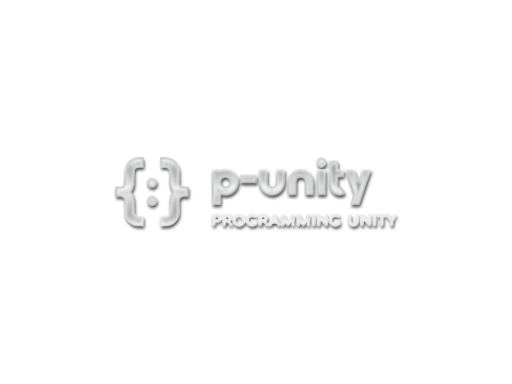
t = 0.00 s
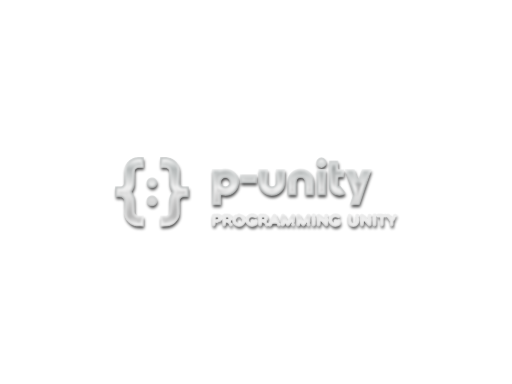
t = 0.63 s
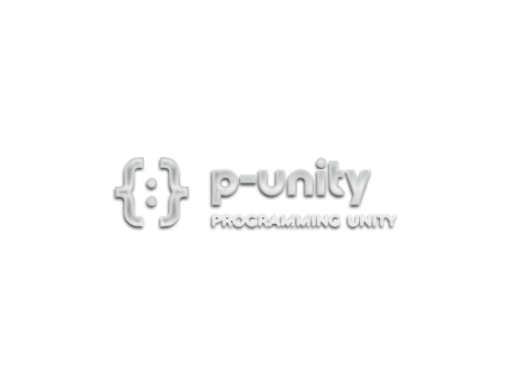
t = 1.88 s
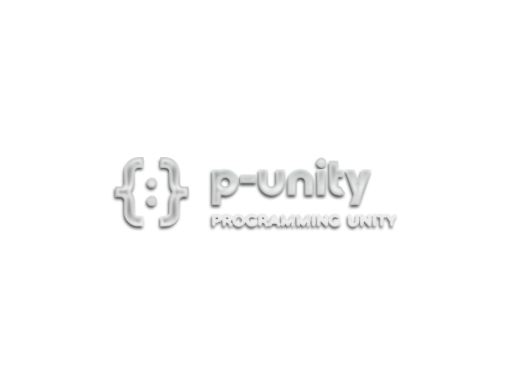
t = 2.50 s
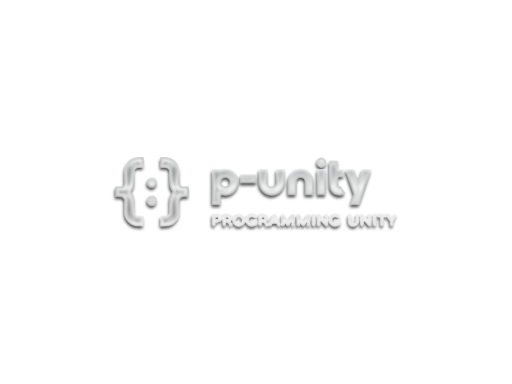
t = 3.13 s
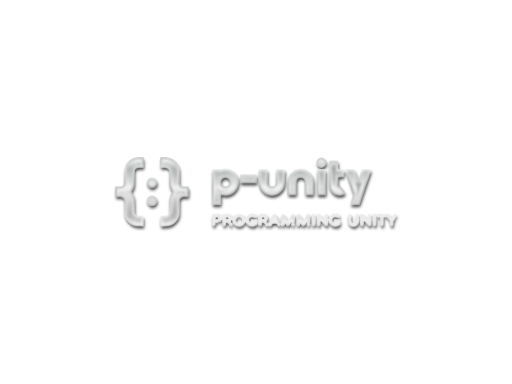
t = 4.38 s

The animated SVG that drew these frames (rendered in a browser with its animation timeline set to each time). Animation: 2 SMIL elements (animate=1,animateTransform=1); one cycle of 5.00 s, repeats indefinitely.

<?xml version="1.0" encoding="utf-8"?>
<svg version="1.1" xmlns:cc="http://creativecommons.org/ns#" xmlns:dc="http://purl.org/dc/elements/1.1/" xmlns:rdf="http://www.w3.org/1999/02/22-rdf-syntax-ns#" xmlns="http://www.w3.org/2000/svg" xmlns:xlink="http://www.w3.org/1999/xlink" x="0px" y="0px" viewBox="0 0 1024 768" xml:space="preserve">
<defs>
    <linearGradient id="gradient1" x1="0%" y1="0%" x2="0" y2="100%">
      <stop offset="0%" stop-color="#ffffff" />
      <stop offset="16%" stop-color="#b4b8b8" />
      <stop offset="43%" stop-color="#f3f3f3" />
      <stop offset="87%" stop-color="#bababa" />
      <stop offset="100%" stop-color="#ffffff" />
    </linearGradient>
	<linearGradient id="gradient2" x1="0%" y1="0%" x2="0%" y2="100%">
      <stop offset="0%" stop-color="#b4b8b8" />
      
      <stop offset="16%" stop-color="#eceded" />
	  <stop offset="43%" stop-color="#b4b8b8" />
      <stop offset="87%" stop-color="#efefef" />
      <stop offset="100%" stop-color="#ededed" />
    </linearGradient>
  <filter id="chrome">

	<!-- inner glow -->
	<feOffset result="inner-glow" in="SourceGraphic" dx="0" dy="20" />
	<feFlood flood-color="#ffffff" result="flood-white" />
	<feComposite operator="out" in="flood-white" in2="SourceAlpha" result="comp" />
	<feOffset result="comp" in="comp" dx="0" dy="4" />
	<feMorphology in="comp" result="comp" operator="dilate" radius="2" />
	<feGaussianBlur in="comp" result="comp" stdDeviation="2" />
	<feComposite operator="in" in="comp" in2="SourceAlpha" result="comp" />
    <feBlend in="SourceGraphic" in2="comp" mode="screen" />
	
	<!-- bevel -->
	<feGaussianBlur stdDeviation="3" in="SourceAlpha" result="bumpMap"/>
	<feMorphology in="bumpMap" result="bumpMap" operator="erode" radius="4" />
	
	<feDiffuseLighting in="bumpMap" 
					  surfaceScale="1"
					  diffuseConstant="4"
					  result="shading">
		<fePointLight id="light" x="0" y="0" z="100">
		<animate attributeName="x" values="0;1024;0" dur="5s" calcMode="spline"
						keySplines=".73 .18 .24 .87;
									.73 .18 .24 .87;" repeatCount="indefinite" />
		</fePointLight>
	  </feDiffuseLighting>
	<feBlend in="flood-white" in2="shading" mode="multiply" result="comp2" />
	<feGaussianBlur in="SourceAlpha" result="blur" stdDeviation="1" />
	<feMorphology in="blur" result="blur" operator="erode" radius="7" />
	<feComposite operator="in" in="comp2" in2="blur" result="comp2" />
	
	<feBlend in="comp2" in2="comp" result="output" mode="screen" />
	<feBlend in="output" in2="SourceGraphic" result="output" mode="multiply" />
	<feGaussianBlur in="output" result="output" stdDeviation="2" />
	<feComposite operator="in" in="output" in2="SourceAlpha" result="output" />
  </filter>
  
<filter id="shadow" x="-50%" y="-50%" width="200%" height="200%">
  <feGaussianBlur in="SourceGraphic" stdDeviation="3" />
</filter>
</defs>
<path d="m326.9 316.12v0.02h-4.99v18.01l5.12 0.02c4.44 0.02 5.17 0.04 5.57 0.13 0.25 0.06 0.7 0.17 1 0.26 0.3 0.1 0.8 0.29 1.13 0.45 0.32 0.15 0.87 0.46 1.22 0.69 0.4 0.27 0.88 0.67 1.32 1.11s0.84 0.92 1.11 1.32c0.23 0.34 0.53 0.87 0.66 1.16 0.14 0.29 0.33 0.74 0.42 1.01s0.22 0.75 0.29 1.07l0.14 0.57 0.04 12.89c0.03 9.09 0.06 13.05 0.11 13.45 0.04 0.31 0.12 0.87 0.17 1.25s0.18 1.09 0.28 1.59 0.31 1.35 0.46 1.88 0.41 1.33 0.57 1.78c0.16 0.44 0.43 1.13 0.6 1.53 0.17 0.39 0.54 1.17 0.83 1.72 0.28 0.55 0.77 1.41 1.08 1.9 0.3 0.49 0.85 1.29 1.22 1.78 0.36 0.49 0.86 1.12 1.11 1.41 0.25 0.28 0.45 0.54 0.45 0.57 0 0.04-0.2 0.3-0.45 0.58-0.25 0.29-0.75 0.92-1.11 1.41-0.37 0.49-0.92 1.29-1.23 1.78s-0.84 1.46-1.19 2.15c-0.35 0.68-0.8 1.68-1.01 2.22-0.21 0.53-0.5 1.33-0.64 1.77-0.14 0.45-0.35 1.21-0.47 1.69-0.12 0.49-0.29 1.29-0.37 1.79-0.09 0.5-0.21 1.29-0.27 1.75l-0.11 0.85-0.03 12.88-0.04 12.89-0.14 0.57c-0.07 0.32-0.2 0.8-0.29 1.07-0.1 0.26-0.28 0.72-0.42 1.01-0.13 0.29-0.43 0.81-0.66 1.16-0.27 0.4-0.67 0.88-1.11 1.32s-0.92 0.84-1.32 1.11c-0.34 0.23-0.87 0.53-1.16 0.66-0.29 0.14-0.75 0.33-1.02 0.42-0.28 0.09-0.76 0.23-1.07 0.3l-0.56 0.13-5.11 0.02-5.12 0.02v18.01h4.96c2.73 0 5.35-0.03 5.83-0.06 0.48-0.04 1.23-0.11 1.66-0.16 0.43-0.06 1.15-0.17 1.59-0.26 0.45-0.08 1.24-0.26 1.76-0.4 0.53-0.13 1.29-0.36 1.71-0.49 0.41-0.14 1.11-0.4 1.55-0.57 0.43-0.18 1.16-0.5 1.61-0.71 0.45-0.22 1.12-0.56 1.48-0.76s0.92-0.54 1.24-0.74c0.33-0.21 0.88-0.57 1.23-0.81 0.34-0.25 0.97-0.73 1.4-1.07 0.43-0.35 1.24-1.08 1.81-1.63 0.56-0.55 1.29-1.31 1.62-1.69 0.32-0.38 0.82-1 1.11-1.38 0.28-0.38 0.68-0.94 0.89-1.25 0.2-0.31 0.54-0.83 0.74-1.16 0.2-0.32 0.6-1.07 0.9-1.65 0.3-0.59 0.69-1.43 0.88-1.88 0.18-0.45 0.47-1.22 0.63-1.72 0.17-0.5 0.41-1.27 0.53-1.72 0.11-0.45 0.26-1.09 0.33-1.42s0.17-0.88 0.23-1.22c0.05-0.34 0.14-0.98 0.2-1.43 0.09-0.71 0.1-2.36 0.14-13.69l0.04-12.89 0.13-0.56c0.07-0.31 0.2-0.79 0.3-1.07 0.09-0.27 0.28-0.73 0.41-1.02 0.14-0.29 0.44-0.82 0.67-1.16 0.26-0.41 0.66-0.88 1.11-1.32 0.44-0.44 0.91-0.84 1.32-1.11 0.34-0.23 0.86-0.53 1.15-0.67 0.29-0.13 0.75-0.32 1.02-0.41s0.75-0.22 1.06-0.29l0.58-0.14 5.11-0.02 5.12-0.02v-18.03l-5.12-0.02-5.11-0.02-0.58-0.14c-0.31-0.07-0.79-0.2-1.06-0.29s-0.75-0.29-1.06-0.44-0.83-0.45-1.16-0.67c-0.35-0.23-0.86-0.66-1.27-1.08-0.45-0.44-0.85-0.92-1.11-1.32-0.23-0.34-0.53-0.86-0.67-1.15-0.13-0.3-0.32-0.76-0.41-1.03-0.1-0.28-0.23-0.76-0.3-1.07l-0.13-0.56-0.04-12.89c-0.03-11.52-0.05-12.97-0.14-13.7-0.06-0.45-0.15-1.09-0.2-1.43-0.06-0.33-0.16-0.88-0.23-1.21-0.07-0.34-0.22-0.97-0.33-1.42-0.12-0.45-0.34-1.17-0.48-1.6s-0.4-1.13-0.57-1.56c-0.18-0.43-0.49-1.15-0.71-1.6-0.21-0.46-0.54-1.09-0.72-1.41s-0.51-0.88-0.74-1.24c-0.22-0.37-0.64-0.99-0.92-1.39-0.29-0.4-0.78-1.04-1.1-1.43-0.32-0.4-1.02-1.16-1.55-1.71s-1.28-1.26-1.66-1.59c-0.38-0.32-1.01-0.84-1.41-1.14s-1.05-0.75-1.44-1.01c-0.4-0.26-1.05-0.66-1.47-0.9-0.41-0.23-1.17-0.63-1.69-0.87-0.51-0.25-1.37-0.63-1.9-0.83-0.54-0.21-1.35-0.49-1.82-0.63-0.46-0.14-1.12-0.33-1.47-0.41-0.34-0.09-0.99-0.23-1.44-0.31-0.44-0.09-1.16-0.2-1.59-0.26-0.43-0.05-1.16-0.12-1.63-0.16-0.46-0.03-3.08-0.06-5.83-0.06zm-41.02 0.01l-5.14 0.02c-2.83 0.01-5.27 0.02-5.43 0.03-0.15 0.01-0.6 0.05-1 0.09-0.39 0.03-1.07 0.12-1.5 0.19-0.43 0.06-1.06 0.17-1.41 0.24-0.34 0.08-0.99 0.23-1.44 0.34-0.44 0.12-1.16 0.34-1.59 0.48s-1.13 0.4-1.57 0.58c-0.43 0.17-1.15 0.49-1.6 0.7-0.45 0.22-1.09 0.54-1.41 0.72s-0.88 0.51-1.24 0.74c-0.36 0.22-0.98 0.64-1.38 0.93-0.4 0.28-1.05 0.77-1.44 1.09s-1.16 1.02-1.7 1.55c-0.55 0.54-1.27 1.28-1.59 1.66-0.33 0.38-0.83 1-1.11 1.38-0.29 0.38-0.69 0.95-0.91 1.27-0.21 0.32-0.59 0.91-0.83 1.31s-0.67 1.21-0.95 1.8c-0.29 0.58-0.66 1.41-0.83 1.84-0.18 0.43-0.43 1.14-0.58 1.57-0.14 0.43-0.37 1.2-0.5 1.72-0.14 0.51-0.31 1.3-0.4 1.75-0.09 0.44-0.2 1.19-0.25 1.66-0.06 0.46-0.12 0.92-0.14 1.03-0.02 0.1-0.06 6.01-0.08 13.13l-0.04 12.95-0.14 0.57c-0.07 0.32-0.21 0.8-0.3 1.07s-0.27 0.72-0.41 1.01c-0.13 0.3-0.43 0.82-0.66 1.16-0.27 0.4-0.67 0.88-1.11 1.32s-0.92 0.84-1.32 1.11c-0.35 0.23-0.87 0.53-1.16 0.66-0.29 0.14-0.75 0.33-1.03 0.42-0.27 0.09-0.75 0.23-1.06 0.3l-0.56 0.13-5.12 0.02-5.11 0.02v18.01l5.11 0.02c4.45 0.02 5.18 0.04 5.58 0.13 0.25 0.05 0.7 0.17 1 0.26 0.29 0.09 0.8 0.29 1.13 0.44 0.32 0.16 0.87 0.47 1.22 0.7 0.4 0.27 0.88 0.66 1.32 1.11 0.44 0.44 0.84 0.91 1.11 1.32 0.23 0.34 0.53 0.87 0.66 1.16 0.14 0.29 0.32 0.74 0.41 1.01s0.23 0.75 0.3 1.07l0.14 0.57 0.04 12.95c0.02 7.12 0.06 13.03 0.08 13.13 0.02 0.11 0.08 0.57 0.14 1.04 0.05 0.46 0.17 1.21 0.25 1.65 0.09 0.45 0.26 1.24 0.4 1.75 0.13 0.52 0.36 1.29 0.5 1.72 0.15 0.43 0.4 1.14 0.58 1.57 0.17 0.43 0.54 1.26 0.83 1.84 0.28 0.59 0.71 1.4 0.95 1.8s0.62 0.99 0.83 1.31c0.22 0.32 0.62 0.89 0.91 1.27 0.28 0.38 0.78 1 1.11 1.38 0.32 0.38 1.04 1.12 1.59 1.66 0.54 0.53 1.31 1.23 1.7 1.55s1.04 0.81 1.44 1.1c0.4 0.28 1.02 0.7 1.38 0.92 0.36 0.23 0.95 0.58 1.32 0.78 0.36 0.2 0.99 0.52 1.4 0.71 0.42 0.2 1.1 0.5 1.53 0.67 0.44 0.18 1.14 0.44 1.57 0.58s1.15 0.36 1.59 0.47c0.45 0.12 1.09 0.27 1.42 0.34s0.88 0.17 1.22 0.22c0.34 0.06 0.97 0.15 1.4 0.2 0.64 0.09 1.74 0.11 6.33 0.13l5.55 0.03v-18.02l-5.11-0.02-5.11-0.02-0.58-0.14c-0.32-0.07-0.79-0.21-1.06-0.3s-0.73-0.27-1.02-0.41c-0.29-0.13-0.81-0.43-1.16-0.66-0.4-0.27-0.87-0.67-1.32-1.11-0.44-0.44-0.84-0.92-1.1-1.32-0.23-0.35-0.53-0.87-0.67-1.16s-0.32-0.75-0.42-1.03c-0.09-0.27-0.22-0.75-0.29-1.06l-0.13-0.56-0.04-12.89c-0.03-9.08-0.07-13.05-0.12-13.45-0.03-0.31-0.11-0.87-0.16-1.25-0.06-0.38-0.19-1.09-0.29-1.59s-0.3-1.35-0.46-1.88c-0.15-0.53-0.4-1.33-0.57-1.78-0.16-0.44-0.43-1.13-0.6-1.53-0.17-0.39-0.54-1.17-0.82-1.72-0.29-0.55-0.77-1.41-1.08-1.9s-0.86-1.29-1.23-1.78c-0.36-0.49-0.86-1.12-1.11-1.4-0.24-0.3-0.44-0.55-0.44-0.59s0.2-0.3 0.44-0.58c0.25-0.28 0.75-0.91 1.11-1.4 0.37-0.49 0.92-1.29 1.23-1.79 0.31-0.49 0.79-1.34 1.07-1.89 0.29-0.55 0.66-1.34 0.84-1.75 0.17-0.41 0.44-1.09 0.59-1.51 0.16-0.42 0.41-1.21 0.56-1.75 0.16-0.54 0.37-1.4 0.47-1.9s0.23-1.22 0.28-1.6c0.06-0.38 0.13-0.94 0.17-1.25 0.05-0.4 0.09-4.37 0.11-13.45l0.04-12.88 0.14-0.56c0.07-0.31 0.2-0.79 0.29-1.07 0.1-0.27 0.28-0.74 0.42-1.03s0.43-0.81 0.66-1.16c0.27-0.4 0.67-0.87 1.11-1.32 0.45-0.44 0.92-0.84 1.32-1.1 0.35-0.23 0.87-0.53 1.16-0.67 0.29-0.13 0.75-0.32 1.02-0.41 0.26-0.09 0.74-0.22 1.06-0.3l0.57-0.13 5.12-0.02 5.11-0.03v-18.01zm356.91 0.56a8.5677 8.5677 0 0 0 -8.57 8.57 8.5677 8.5677 0 0 0 8.57 8.56 8.5677 8.5677 0 0 0 8.57 -8.56 8.5677 8.5677 0 0 0 -8.57 -8.57zm16.87 6.28v17.39 12.48 18.26c0 10.38 8.44 18.82 18.82 18.82 3.91 0 7.67-1.19 10.85-3.45l-8.8-12.45c-0.42 0.29-1.11 0.64-2.05 0.64-1.96 0-3.56-1.59-3.56-3.56v-18.26h11.29v-12.48h-11.29v-17.39h-15.26zm-208.88 15.96c-3.63 0-7.09 0.77-10.22 2.14v-1.09h-15.25v68.59h15.25v-20.85c3.13 1.38 6.59 2.15 10.22 2.15 14.04 0 25.47-11.43 25.47-25.47 0-14.05-11.43-25.47-25.47-25.47zm150.57 0c-13.75 0-24.95 11.19-24.95 24.95v24.9h15.26v-24.9c0-5.35 4.35-9.7 9.69-9.7 5.35 0 9.7 4.35 9.7 9.7v24.9h15.26v-24.9c0-13.76-11.2-24.95-24.96-24.95zm-82.66 1.03v24.9c0 13.76 11.19 24.95 24.95 24.95s24.95-11.19 24.95-24.95v-24.9h-15.25v24.9c0 5.35-4.35 9.7-9.7 9.7s-9.7-4.35-9.7-9.7v-24.9h-15.25zm173.17 0l16.64 48.8-6.75 19.79h15.95l6.75-19.79 16.64-48.8h-15.95l-8.67 25.41-8.66-25.41h-15.95zm-56.7 0.09v48.8h15.25v-48.8h-15.25zm-153.61 10.41v14.72h30.58v-14.72h-30.58zm-30.77 3.72c5.63 0 10.21 4.58 10.21 10.22 0 5.63-4.58 10.21-10.21 10.21-5.64 0-10.22-4.58-10.22-10.21 0-5.64 4.58-10.22 10.22-10.22zm-146.67 2.52c-0.52-0.01-1.14 0.01-1.38 0.04s-0.71 0.13-1.04 0.21-0.81 0.24-1.08 0.34c-0.26 0.11-0.64 0.28-0.84 0.38s-0.63 0.36-0.95 0.57c-0.36 0.24-0.86 0.67-1.28 1.09-0.45 0.44-0.84 0.91-1.11 1.32-0.23 0.34-0.53 0.87-0.67 1.16-0.14 0.3-0.34 0.79-0.44 1.11-0.1 0.31-0.23 0.81-0.29 1.12-0.08 0.39-0.11 0.85-0.11 1.64s0.03 1.25 0.11 1.64c0.06 0.3 0.19 0.81 0.29 1.12s0.3 0.81 0.44 1.11c0.14 0.29 0.44 0.82 0.67 1.16 0.26 0.4 0.66 0.88 1.11 1.32 0.44 0.44 0.91 0.84 1.32 1.11 0.34 0.23 0.86 0.53 1.15 0.66 0.29 0.14 0.75 0.32 1.02 0.41 0.27 0.1 0.76 0.23 1.09 0.3 0.49 0.11 0.83 0.13 1.74 0.14 0.83 0 1.27-0.03 1.68-0.11 0.3-0.06 0.78-0.18 1.06-0.27s0.77-0.28 1.1-0.44c0.32-0.15 0.87-0.46 1.22-0.69 0.41-0.27 0.87-0.66 1.32-1.11 0.44-0.44 0.84-0.92 1.11-1.32 0.23-0.34 0.53-0.87 0.66-1.16 0.14-0.29 0.32-0.74 0.41-1.01s0.23-0.77 0.3-1.1c0.11-0.5 0.14-0.81 0.14-1.76s-0.03-1.27-0.14-1.76c-0.07-0.34-0.21-0.83-0.3-1.1s-0.27-0.73-0.41-1.02c-0.13-0.29-0.43-0.81-0.66-1.15-0.27-0.4-0.67-0.89-1.11-1.32-0.45-0.46-0.91-0.84-1.32-1.11-0.35-0.23-0.9-0.55-1.22-0.7-0.33-0.15-0.82-0.34-1.09-0.43-0.28-0.09-0.75-0.2-1.04-0.26s-0.94-0.12-1.46-0.13zm0 36.03c-0.52-0.01-1.14 0.01-1.38 0.04s-0.71 0.13-1.04 0.21-0.81 0.24-1.08 0.34c-0.26 0.11-0.64 0.28-0.84 0.38s-0.63 0.36-0.95 0.57c-0.36 0.24-0.86 0.67-1.28 1.09-0.45 0.44-0.84 0.91-1.11 1.32-0.23 0.34-0.53 0.87-0.67 1.16s-0.34 0.79-0.44 1.11c-0.1 0.31-0.23 0.81-0.29 1.11-0.08 0.4-0.11 0.86-0.11 1.65s0.03 1.24 0.11 1.64c0.06 0.3 0.19 0.81 0.29 1.12s0.3 0.81 0.44 1.11c0.14 0.29 0.44 0.81 0.67 1.16 0.26 0.4 0.66 0.88 1.11 1.32 0.44 0.44 0.91 0.84 1.32 1.11 0.34 0.23 0.86 0.53 1.15 0.66 0.29 0.14 0.75 0.32 1.02 0.41s0.76 0.23 1.09 0.3c0.49 0.11 0.83 0.13 1.74 0.14 0.83 0 1.27-0.03 1.68-0.11 0.3-0.06 0.78-0.18 1.06-0.27s0.77-0.29 1.1-0.44c0.32-0.15 0.87-0.46 1.22-0.69 0.41-0.27 0.87-0.66 1.32-1.11 0.44-0.44 0.84-0.92 1.11-1.32 0.23-0.35 0.53-0.87 0.66-1.16 0.14-0.29 0.32-0.74 0.41-1.01s0.23-0.77 0.3-1.1c0.11-0.5 0.14-0.81 0.14-1.76s-0.03-1.27-0.14-1.76c-0.07-0.34-0.21-0.83-0.3-1.1s-0.27-0.73-0.41-1.02c-0.13-0.29-0.43-0.81-0.66-1.15-0.27-0.4-0.67-0.89-1.11-1.32-0.45-0.46-0.91-0.84-1.32-1.11-0.35-0.23-0.9-0.55-1.22-0.7-0.33-0.15-0.82-0.34-1.09-0.43-0.28-0.09-0.75-0.21-1.04-0.26-0.29-0.06-0.94-0.12-1.46-0.13zm173.81 35.6c-1.15 0-2.11 0.96-2.11 2.14 0 1.15 0.96 2.11 2.11 2.11 1.18 0 2.14-0.96 2.14-2.11 0-1.18-0.96-2.14-2.14-2.14zm26.12 0c-6.49 0-11.77 5.25-11.77 11.78 0 6.49 5.28 11.77 11.77 11.77 2.79 0 5.99-0.99 8.1-2.5 0.42-0.28 0.74-0.57 0.93-0.96 0.22-0.48 0.22-0.92 0.22-1.5v-5.02c0-1.16-0.92-2.11-2.11-2.11-1.18 0-2.11 0.95-2.11 2.11v4.41c-1.41 0.8-3.36 1.31-5.03 1.31-4.16 0-7.51-3.35-7.51-7.51s3.35-7.53 7.51-7.53c2.02 0 3.59 0.68 4.93 1.35 1.03 0.54 2.31 0.67 2.95-0.22 0.67-0.96 0.6-2.25-0.29-2.98-2.43-1.99-5.44-2.4-7.59-2.4zm123.32 0c-1.15 0-2.11 0.96-2.11 2.11 0 1.19 0.96 2.14 2.11 2.14 1.19 0 2.15-0.95 2.15-2.14 0-1.15-0.96-2.11-2.15-2.11zm43.12 0c-6.49 0-11.77 5.25-11.77 11.78 0 6.49 5.28 11.77 11.77 11.77 2.79 0 5.99-0.99 8.1-2.5 0.41-0.28 0.74-0.57 0.93-0.96 0.22-0.48 0.22-0.92 0.22-1.5v-5.02c0-1.16-0.93-2.11-2.11-2.11s-2.11 0.95-2.11 2.11v4.41c-1.41 0.8-3.36 1.31-5.03 1.31-4.16 0-7.52-3.35-7.52-7.51s3.36-7.53 7.52-7.53c2.02 0 3.59 0.68 4.93 1.35 1.02 0.54 2.31 0.67 2.95-0.22 0.67-0.96 0.6-2.25-0.29-2.98-2.44-1.99-5.44-2.4-7.59-2.4zm78.63 0c-1.15 0-2.11 0.96-2.11 2.11 0 1.19 0.96 2.14 2.11 2.14 1.19 0 2.15-0.95 2.15-2.14 0-1.15-0.96-2.11-2.15-2.11zm-111.73 0.57c-0.35 0-0.69 0.09-0.99 0.26-1.02 0.54-1.12 1.5-1.12 2.3v17.73c0 1.16 0.96 2.11 2.11 2.11 1.19 0 2.15-0.95 2.15-2.11v-12.67l11.1 13.6c0.35 0.42 0.61 0.7 1.09 0.96 0.9 0.45 1.7 0.16 2.21-0.22 0.64-0.55 0.8-1.19 0.8-1.92v-11.59c0-1.15-0.96-2.11-2.15-2.11-1.15 0-2.11 0.96-2.11 2.14v6.34l-11.23-13.79c-0.62-0.72-1.27-1.02-1.86-1.03zm86.5 0c-0.35 0-0.69 0.09-0.99 0.26-1.02 0.54-1.12 1.5-1.12 2.3v17.73c0 1.16 0.96 2.11 2.11 2.11 1.19 0 2.15-0.95 2.15-2.11v-12.67l11.1 13.6c0.35 0.42 0.61 0.7 1.09 0.96 0.9 0.45 1.7 0.16 2.21-0.22 0.64-0.55 0.8-1.19 0.8-1.92v-11.59c0-1.15-0.96-2.11-2.15-2.11-1.15 0-2.11 0.96-2.11 2.14v6.34l-11.23-13.79c-0.62-0.72-1.27-1.02-1.86-1.03zm-296.46 0c-1.15 0-2.11 0.96-2.11 2.12v18.17c0 1.16 0.96 2.11 2.11 2.11 1.18 0 2.14-0.95 2.14-2.11v-16.03h5.96c2.56 0 2.75 2.63 2.75 3.46 0 0.67-0.26 1.4-0.64 2.04-0.61 1-0.32 2.31 0.7 2.92 0.99 0.64 2.3 0.32 2.91-0.68 0.8-1.31 1.25-2.84 1.25-4.28 0-3.71-2.17-7.72-6.97-7.72h-8.1zm21.03 0c-1.15 0-2.12 0.96-2.12 2.12v18.17c0 1.16 0.97 2.11 2.12 2.11 1.18 0 2.14-0.95 2.14-2.11v-5.76h4.64l0.96 1.54c0.61 0.99 1.92 1.28 2.91 0.64 1.95-1.25 0.39-3.3 0.39-3.3 2.2-1.25 3.39-3.52 3.39-6.27 0-4.35-2.98-7.14-7.55-7.14h-6.88zm71.93 0c-1.15 0-2.11 0.96-2.11 2.12v18.17c0 1.16 0.96 2.11 2.11 2.11 1.19 0 2.15-0.95 2.15-2.11v-5.76h4.64l0.96 1.54c0.61 0.99 1.92 1.28 2.91 0.64 1.95-1.25 0.38-3.3 0.38-3.3 2.21-1.25 3.4-3.52 3.4-6.27 0-4.35-2.98-7.14-7.56-7.14h-6.88zm28.49 0c-0.84 0-1.57 0.49-1.92 1.22l-8.64 18.14c-0.48 1.06-0.04 2.34 1.02 2.85 1.06 0.48 2.3 0.03 2.82-1.02l2.01-4.22h10.75c0.74 0 1.38-0.39 1.76-0.97 0.74-1.08 0.16-2.01-0.19-2.75l-5.69-12.03c-0.36-0.73-1.12-1.22-1.92-1.22zm103.75 0c-1.19 0-2.15 0.93-2.15 2.12 0 1.18 0.96 2.11 2.15 2.11 1.15 0 2.11-0.93 2.11-2.11 0-1.19-0.96-2.12-2.11-2.12zm46.63 0c-1.15 0-2.11 0.96-2.11 2.12v10.85c0 5.98 3.94 10.01 9.76 10.01 6.72 0 9.76-5.18 9.76-10.01v-4.49c0-1.15-0.96-2.11-2.11-2.11-1.19 0-2.15 0.96-2.15 2.11v4.49c0 2.78-1.44 5.75-5.5 5.75-4.99 0-5.5-3.99-5.5-5.75v-10.85c0-1.16-0.96-2.12-2.15-2.12zm15.3 0c-1.19 0-2.15 0.96-2.15 2.12 0 1.18 0.96 2.14 2.15 2.14 1.15 0 2.11-0.96 2.11-2.14 0-1.16-0.96-2.12-2.11-2.12zm24.57 0c-1.19 0-2.15 0.93-2.15 2.12 0 1.18 0.96 2.11 2.15 2.11 1.15 0 2.11-0.93 2.11-2.11 0-1.19-0.96-2.12-2.11-2.12zm17.77 0c-1.15 0-2.11 0.96-2.11 2.12 0 1.18 0.96 2.14 2.11 2.14h4.64v16.03c0 1.16 0.93 2.11 2.12 2.11 1.18 0 2.11-0.95 2.11-2.11v-18.17c0-1.16-0.83-2.12-2.11-2.12h-6.76zm13.51 0c-1.19 0-2.15 0.96-2.15 2.12 0 1.18 0.96 2.14 2.15 2.14 1.15 0 2.11-0.96 2.11-2.14 0-1.16-0.96-2.12-2.11-2.12zm19.65 0c-1.19 0-2.11 0.96-2.11 2.12 0 1.18 0.92 2.14 2.11 2.14 1.18 0 2.11-0.96 2.11-2.14 0-1.16-0.93-2.12-2.11-2.12zm-13.56 0.01c-0.4-0.02-0.82 0.09-1.19 0.31-1 0.64-1.28 1.96-0.68 2.95l6.53 10.24-0.03 6.78c0 1.16 0.96 2.11 2.14 2.11 1.16 0 2.12-0.95 2.12-2.11v-6.85l3.04-4.76c0.64-1 0.35-2.31-0.64-2.95-0.99-0.61-2.31-0.32-2.95 0.67l-1.6 2.53-5.02-7.93c-0.38-0.62-1.04-0.97-1.72-0.99zm-210.79 0c-0.12 0.01-0.23 0.03-0.35 0.06-0.96 0.25-1.6 1.09-1.6 2.05v18.17c0 1.16 0.96 2.11 2.11 2.11 1.19 0 2.15-0.95 2.15-2.11v-10.85l5.95 11.85c0.38 0.7 1.09 1.11 1.86 1.11 0.76 0 1.47-0.41 1.85-1.08l6.24-12.07v4.67c0 1.16 0.96 2.12 2.11 2.12 1.19 0 2.15-0.96 2.15-2.12v-11.8c0-0.96-0.67-1.8-1.6-2.05-0.93-0.23-1.92 0.19-2.37 1.02l-8.35 15.46-8.13-15.42c-0.39-0.76-1.2-1.17-2.02-1.12zm30.81 0c-0.11 0.01-0.23 0.03-0.35 0.06-0.96 0.25-1.6 1.09-1.6 2.05v18.17c0 1.16 0.96 2.11 2.12 2.11 1.18 0 2.14-0.95 2.14-2.11v-10.85l5.95 11.85c0.39 0.7 1.09 1.11 1.86 1.11s1.47-0.41 1.85-1.08l6.24-12.07v4.67c0 1.16 0.96 2.12 2.12 2.12 1.18 0 2.14-0.96 2.14-2.12v-11.8c0-0.96-0.67-1.8-1.6-2.05-0.93-0.23-1.92 0.19-2.37 1.02l-8.35 15.46-8.13-15.42c-0.39-0.76-1.2-1.17-2.02-1.12zm-124.68 1.48c-0.41 0.03-0.8 0.17-1.14 0.43-2.88 2.28-4.55 5.6-4.55 9.25 0 6.53 5.28 11.81 11.78 11.81s11.81-5.28 11.81-11.81c0-3.65-1.67-6.97-4.55-9.25-0.92-0.7-2.27-0.54-2.97 0.39-0.74 0.89-0.58 2.24 0.35 2.98 1.86 1.44 2.91 3.55 2.91 5.88 0 4.16-3.39 7.55-7.55 7.55s-7.52-3.39-7.52-7.55c0-2.33 1.06-4.44 2.88-5.88 0.93-0.74 1.09-2.09 0.38-2.98-0.46-0.58-1.15-0.86-1.83-0.82zm-21.24 2.64h4.74c2.2 0 3.29 1.31 3.29 3.27 0 1.79-0.86 3.45-3.39 3.45h-4.64v-6.72zm71.94 0h4.73c2.21 0 3.3 1.31 3.3 3.27 0 1.79-0.86 3.45-3.39 3.45h-4.64v-6.72zm104.83 1.67c-1.15 0-2.11 0.96-2.11 2.11v12.38c0 1.16 0.96 2.11 2.11 2.11 1.19 0 2.15-0.95 2.15-2.11v-12.38c0-1.15-0.96-2.11-2.15-2.11zm121.75 0c-1.15 0-2.11 0.96-2.11 2.11v12.38c0 1.16 0.96 2.11 2.11 2.11 1.19 0 2.15-0.95 2.15-2.11v-12.38c0-1.15-0.96-2.11-2.15-2.11zm-200.24 1.25l3 6.27h-5.98l2.98-6.27zm-44.02 3.84c-1.19 0-2.15 0.95-2.15 2.11 0 1.18 0.96 2.14 2.15 2.14 1.15 0 2.11-0.96 2.11-2.14 0-1.16-0.96-2.11-2.11-2.11zm166.43 0c-1.18 0-2.14 0.95-2.14 2.11 0 1.18 0.96 2.14 2.14 2.14 1.16 0 2.11-0.96 2.11-2.14 0-1.16-0.95-2.11-2.11-2.11zm-237.49 0.22c-1.15 0-2.11 0.96-2.11 2.11 0 1.19 0.96 2.14 2.11 2.14 1.18 0 2.11-0.95 2.11-2.14 0-1.15-0.93-2.11-2.11-2.11zm27.65 7.01c-1.15 0-2.11 0.96-2.11 2.14 0 1.15 0.96 2.11 2.11 2.11 1.18 0 2.11-0.96 2.11-2.11 0-1.18-0.93-2.14-2.11-2.14zm71.94 0c-1.16 0-2.12 0.96-2.12 2.14 0 1.15 0.96 2.11 2.12 2.11 1.18 0 2.11-0.96 2.11-2.11 0-1.18-0.93-2.14-2.11-2.14zm24.09 0.03c-1.15 0-2.11 0.96-2.11 2.14 0 1.16 0.96 2.11 2.11 2.11 1.19 0 2.15-0.95 2.15-2.11 0-1.18-0.96-2.14-2.15-2.14zm28.55 0c-1.15 0-2.11 0.96-2.11 2.14 0 1.16 0.96 2.11 2.11 2.11 1.19 0 2.15-0.95 2.15-2.11 0-1.18-0.96-2.14-2.15-2.14zm30.82 0c-1.16 0-2.12 0.96-2.12 2.14 0 1.16 0.96 2.11 2.12 2.11 1.18 0 2.14-0.95 2.14-2.11 0-1.18-0.96-2.14-2.14-2.14z" transform="translate(2 5)" fill="#000000" stroke="#000000" stroke-width="2" filter="url(#shadow)" opacity="0.7">
<animateTransform attributeName="transform"
                          attributeType="XML"
                          type="translate"
                          from="2 5"
                          to="2 5"
						  values="2 5; -2 5; 2 5" dur="5s" calcMode="spline"	keySplines=".73 .18 .24 .87; .73 .18 .24 .87;" repeatCount="indefinite" />
</path>
<path d="m326.9 316.12v0.02h-4.99v18.01l5.12 0.02c4.44 0.02 5.17 0.04 5.57 0.13 0.25 0.06 0.7 0.17 1 0.26 0.3 0.1 0.8 0.29 1.13 0.45 0.32 0.15 0.87 0.46 1.22 0.69 0.4 0.27 0.88 0.67 1.32 1.11s0.84 0.92 1.11 1.32c0.23 0.34 0.53 0.87 0.66 1.16 0.14 0.29 0.33 0.74 0.42 1.01s0.22 0.75 0.29 1.07l0.14 0.57 0.04 12.89c0.03 9.09 0.06 13.05 0.11 13.45 0.04 0.31 0.12 0.87 0.17 1.25s0.18 1.09 0.28 1.59 0.31 1.35 0.46 1.88 0.41 1.33 0.57 1.78c0.16 0.44 0.43 1.13 0.6 1.53 0.17 0.39 0.54 1.17 0.83 1.72 0.28 0.55 0.77 1.41 1.08 1.9 0.3 0.49 0.85 1.29 1.22 1.78 0.36 0.49 0.86 1.12 1.11 1.41 0.25 0.28 0.45 0.54 0.45 0.57 0 0.04-0.2 0.3-0.45 0.58-0.25 0.29-0.75 0.92-1.11 1.41-0.37 0.49-0.92 1.29-1.23 1.78s-0.84 1.46-1.19 2.15c-0.35 0.68-0.8 1.68-1.01 2.22-0.21 0.53-0.5 1.33-0.64 1.77-0.14 0.45-0.35 1.21-0.47 1.69-0.12 0.49-0.29 1.29-0.37 1.79-0.09 0.5-0.21 1.29-0.27 1.75l-0.11 0.85-0.03 12.88-0.04 12.89-0.14 0.57c-0.07 0.32-0.2 0.8-0.29 1.07-0.1 0.26-0.28 0.72-0.42 1.01-0.13 0.29-0.43 0.81-0.66 1.16-0.27 0.4-0.67 0.88-1.11 1.32s-0.92 0.84-1.32 1.11c-0.34 0.23-0.87 0.53-1.16 0.66-0.29 0.14-0.75 0.33-1.02 0.42-0.28 0.09-0.76 0.23-1.07 0.3l-0.56 0.13-5.11 0.02-5.12 0.02v18.01h4.96c2.73 0 5.35-0.03 5.83-0.06 0.48-0.04 1.23-0.11 1.66-0.16 0.43-0.06 1.15-0.17 1.59-0.26 0.45-0.08 1.24-0.26 1.76-0.4 0.53-0.13 1.29-0.36 1.71-0.49 0.41-0.14 1.11-0.4 1.55-0.57 0.43-0.18 1.16-0.5 1.61-0.71 0.45-0.22 1.12-0.56 1.48-0.76s0.92-0.54 1.24-0.74c0.33-0.21 0.88-0.57 1.23-0.81 0.34-0.25 0.97-0.73 1.4-1.07 0.43-0.35 1.24-1.08 1.81-1.63 0.56-0.55 1.29-1.31 1.62-1.69 0.32-0.38 0.82-1 1.11-1.38 0.28-0.38 0.68-0.94 0.89-1.25 0.2-0.31 0.54-0.83 0.74-1.16 0.2-0.32 0.6-1.07 0.9-1.65 0.3-0.59 0.69-1.43 0.88-1.88 0.18-0.45 0.47-1.22 0.63-1.72 0.17-0.5 0.41-1.27 0.53-1.72 0.11-0.45 0.26-1.09 0.33-1.42s0.17-0.88 0.23-1.22c0.05-0.34 0.14-0.98 0.2-1.43 0.09-0.71 0.1-2.36 0.14-13.69l0.04-12.89 0.13-0.56c0.07-0.31 0.2-0.79 0.3-1.07 0.09-0.27 0.28-0.73 0.41-1.02 0.14-0.29 0.44-0.82 0.67-1.16 0.26-0.41 0.66-0.88 1.11-1.32 0.44-0.44 0.91-0.84 1.32-1.11 0.34-0.23 0.86-0.53 1.15-0.67 0.29-0.13 0.75-0.32 1.02-0.41s0.75-0.22 1.06-0.29l0.58-0.14 5.11-0.02 5.12-0.02v-18.03l-5.12-0.02-5.11-0.02-0.58-0.14c-0.31-0.07-0.79-0.2-1.06-0.29s-0.75-0.29-1.06-0.44-0.83-0.45-1.16-0.67c-0.35-0.23-0.86-0.66-1.27-1.08-0.45-0.44-0.85-0.92-1.11-1.32-0.23-0.34-0.53-0.86-0.67-1.15-0.13-0.3-0.32-0.76-0.41-1.03-0.1-0.28-0.23-0.76-0.3-1.07l-0.13-0.56-0.04-12.89c-0.03-11.52-0.05-12.97-0.14-13.7-0.06-0.45-0.15-1.09-0.2-1.43-0.06-0.33-0.16-0.88-0.23-1.21-0.07-0.34-0.22-0.97-0.33-1.42-0.12-0.45-0.34-1.17-0.48-1.6s-0.4-1.13-0.57-1.56c-0.18-0.43-0.49-1.15-0.71-1.6-0.21-0.46-0.54-1.09-0.72-1.41s-0.51-0.88-0.74-1.24c-0.22-0.37-0.64-0.99-0.92-1.39-0.29-0.4-0.78-1.04-1.1-1.43-0.32-0.4-1.02-1.16-1.55-1.71s-1.28-1.26-1.66-1.59c-0.38-0.32-1.01-0.84-1.41-1.14s-1.05-0.75-1.44-1.01c-0.4-0.26-1.05-0.66-1.47-0.9-0.41-0.23-1.17-0.63-1.69-0.87-0.51-0.25-1.37-0.63-1.9-0.83-0.54-0.21-1.35-0.49-1.82-0.63-0.46-0.14-1.12-0.33-1.47-0.41-0.34-0.09-0.99-0.23-1.44-0.31-0.44-0.09-1.16-0.2-1.59-0.26-0.43-0.05-1.16-0.12-1.63-0.16-0.46-0.03-3.08-0.06-5.83-0.06zm-41.02 0.01l-5.14 0.02c-2.83 0.01-5.27 0.02-5.43 0.03-0.15 0.01-0.6 0.05-1 0.09-0.39 0.03-1.07 0.12-1.5 0.19-0.43 0.06-1.06 0.17-1.41 0.24-0.34 0.08-0.99 0.23-1.44 0.34-0.44 0.12-1.16 0.34-1.59 0.48s-1.13 0.4-1.57 0.58c-0.43 0.17-1.15 0.49-1.6 0.7-0.45 0.22-1.09 0.54-1.41 0.72s-0.88 0.51-1.24 0.74c-0.36 0.22-0.98 0.64-1.38 0.93-0.4 0.28-1.05 0.77-1.44 1.09s-1.16 1.02-1.7 1.55c-0.55 0.54-1.27 1.28-1.59 1.66-0.33 0.38-0.83 1-1.11 1.38-0.29 0.38-0.69 0.95-0.91 1.27-0.21 0.32-0.59 0.91-0.83 1.31s-0.67 1.21-0.95 1.8c-0.29 0.58-0.66 1.41-0.83 1.84-0.18 0.43-0.43 1.14-0.58 1.57-0.14 0.43-0.37 1.2-0.5 1.72-0.14 0.51-0.31 1.3-0.4 1.75-0.09 0.44-0.2 1.19-0.25 1.66-0.06 0.46-0.12 0.92-0.14 1.03-0.02 0.1-0.06 6.01-0.08 13.13l-0.04 12.95-0.14 0.57c-0.07 0.32-0.21 0.8-0.3 1.07s-0.27 0.72-0.41 1.01c-0.13 0.3-0.43 0.82-0.66 1.16-0.27 0.4-0.67 0.88-1.11 1.32s-0.92 0.84-1.32 1.11c-0.35 0.23-0.87 0.53-1.16 0.66-0.29 0.14-0.75 0.33-1.03 0.42-0.27 0.09-0.75 0.23-1.06 0.3l-0.56 0.13-5.12 0.02-5.11 0.02v18.01l5.11 0.02c4.45 0.02 5.18 0.04 5.58 0.13 0.25 0.05 0.7 0.17 1 0.26 0.29 0.09 0.8 0.29 1.13 0.44 0.32 0.16 0.87 0.47 1.22 0.7 0.4 0.27 0.88 0.66 1.32 1.11 0.44 0.44 0.84 0.91 1.11 1.32 0.23 0.34 0.53 0.87 0.66 1.16 0.14 0.29 0.32 0.74 0.41 1.01s0.23 0.75 0.3 1.07l0.14 0.57 0.04 12.95c0.02 7.12 0.06 13.03 0.08 13.13 0.02 0.11 0.08 0.57 0.14 1.04 0.05 0.46 0.17 1.21 0.25 1.65 0.09 0.45 0.26 1.24 0.4 1.75 0.13 0.52 0.36 1.29 0.5 1.72 0.15 0.43 0.4 1.14 0.58 1.57 0.17 0.43 0.54 1.26 0.83 1.84 0.28 0.59 0.71 1.4 0.95 1.8s0.62 0.99 0.83 1.31c0.22 0.32 0.62 0.89 0.91 1.27 0.28 0.38 0.78 1 1.11 1.38 0.32 0.38 1.04 1.12 1.59 1.66 0.54 0.53 1.31 1.23 1.7 1.55s1.04 0.81 1.44 1.1c0.4 0.28 1.02 0.7 1.38 0.92 0.36 0.23 0.95 0.58 1.32 0.78 0.36 0.2 0.99 0.52 1.4 0.71 0.42 0.2 1.1 0.5 1.53 0.67 0.44 0.18 1.14 0.44 1.57 0.58s1.15 0.36 1.59 0.47c0.45 0.12 1.09 0.27 1.42 0.34s0.88 0.17 1.22 0.22c0.34 0.06 0.97 0.15 1.4 0.2 0.64 0.09 1.74 0.11 6.33 0.13l5.55 0.03v-18.02l-5.11-0.02-5.11-0.02-0.58-0.14c-0.32-0.07-0.79-0.21-1.06-0.3s-0.73-0.27-1.02-0.41c-0.29-0.13-0.81-0.43-1.16-0.66-0.4-0.27-0.87-0.67-1.32-1.11-0.44-0.44-0.84-0.92-1.1-1.32-0.23-0.35-0.53-0.87-0.67-1.16s-0.32-0.75-0.42-1.03c-0.09-0.27-0.22-0.75-0.29-1.06l-0.13-0.56-0.04-12.89c-0.03-9.08-0.07-13.05-0.12-13.45-0.03-0.31-0.11-0.87-0.16-1.25-0.06-0.38-0.19-1.09-0.29-1.59s-0.3-1.35-0.46-1.88c-0.15-0.53-0.4-1.33-0.57-1.78-0.16-0.44-0.43-1.13-0.6-1.53-0.17-0.39-0.54-1.17-0.82-1.72-0.29-0.55-0.77-1.41-1.08-1.9s-0.86-1.29-1.23-1.78c-0.36-0.49-0.86-1.12-1.11-1.4-0.24-0.3-0.44-0.55-0.44-0.59s0.2-0.3 0.44-0.58c0.25-0.28 0.75-0.91 1.11-1.4 0.37-0.49 0.92-1.29 1.23-1.79 0.31-0.49 0.79-1.34 1.07-1.89 0.29-0.55 0.66-1.34 0.84-1.75 0.17-0.41 0.44-1.09 0.59-1.51 0.16-0.42 0.41-1.21 0.56-1.75 0.16-0.54 0.37-1.4 0.47-1.9s0.23-1.22 0.28-1.6c0.06-0.38 0.13-0.94 0.17-1.25 0.05-0.4 0.09-4.37 0.11-13.45l0.04-12.88 0.14-0.56c0.07-0.31 0.2-0.79 0.29-1.07 0.1-0.27 0.28-0.74 0.42-1.03s0.43-0.81 0.66-1.16c0.27-0.4 0.67-0.87 1.11-1.32 0.45-0.44 0.92-0.84 1.32-1.1 0.35-0.23 0.87-0.53 1.16-0.67 0.29-0.13 0.75-0.32 1.02-0.41 0.26-0.09 0.74-0.22 1.06-0.3l0.57-0.13 5.12-0.02 5.11-0.03v-18.01zm356.91 0.56a8.5677 8.5677 0 0 0 -8.57 8.57 8.5677 8.5677 0 0 0 8.57 8.56 8.5677 8.5677 0 0 0 8.57 -8.56 8.5677 8.5677 0 0 0 -8.57 -8.57zm16.87 6.28v17.39 12.48 18.26c0 10.38 8.44 18.82 18.82 18.82 3.91 0 7.67-1.19 10.85-3.45l-8.8-12.45c-0.42 0.29-1.11 0.64-2.05 0.64-1.96 0-3.56-1.59-3.56-3.56v-18.26h11.29v-12.48h-11.29v-17.39h-15.26zm-208.88 15.96c-3.63 0-7.09 0.77-10.22 2.14v-1.09h-15.25v68.59h15.25v-20.85c3.13 1.38 6.59 2.15 10.22 2.15 14.04 0 25.47-11.43 25.47-25.47 0-14.05-11.43-25.47-25.47-25.47zm150.57 0c-13.75 0-24.95 11.19-24.95 24.95v24.9h15.26v-24.9c0-5.35 4.35-9.7 9.69-9.7 5.35 0 9.7 4.35 9.7 9.7v24.9h15.26v-24.9c0-13.76-11.2-24.95-24.96-24.95zm-82.66 1.03v24.9c0 13.76 11.19 24.95 24.95 24.95s24.95-11.19 24.95-24.95v-24.9h-15.25v24.9c0 5.35-4.35 9.7-9.7 9.7s-9.7-4.35-9.7-9.7v-24.9h-15.25zm173.17 0l16.64 48.8-6.75 19.79h15.95l6.75-19.79 16.64-48.8h-15.95l-8.67 25.41-8.66-25.41h-15.95zm-56.7 0.09v48.8h15.25v-48.8h-15.25zm-153.61 10.41v14.72h30.58v-14.72h-30.58zm-30.77 3.72c5.63 0 10.21 4.58 10.21 10.22 0 5.63-4.58 10.21-10.21 10.21-5.64 0-10.22-4.58-10.22-10.21 0-5.64 4.58-10.22 10.22-10.22zm-146.67 2.52c-0.52-0.01-1.14 0.01-1.38 0.04s-0.71 0.13-1.04 0.21-0.81 0.24-1.08 0.34c-0.26 0.11-0.64 0.28-0.84 0.38s-0.63 0.36-0.95 0.57c-0.36 0.24-0.86 0.67-1.28 1.09-0.45 0.44-0.84 0.91-1.11 1.32-0.23 0.34-0.53 0.87-0.67 1.16-0.14 0.3-0.34 0.79-0.44 1.11-0.1 0.31-0.23 0.81-0.29 1.12-0.08 0.39-0.11 0.85-0.11 1.64s0.03 1.25 0.11 1.64c0.06 0.3 0.19 0.81 0.29 1.12s0.3 0.81 0.44 1.11c0.14 0.29 0.44 0.82 0.67 1.16 0.26 0.4 0.66 0.88 1.11 1.32 0.44 0.44 0.91 0.84 1.32 1.11 0.34 0.23 0.86 0.53 1.15 0.66 0.29 0.14 0.75 0.32 1.02 0.41 0.27 0.1 0.76 0.23 1.09 0.3 0.49 0.11 0.83 0.13 1.74 0.14 0.83 0 1.27-0.03 1.68-0.11 0.3-0.06 0.78-0.18 1.06-0.27s0.77-0.28 1.1-0.44c0.32-0.15 0.87-0.46 1.22-0.69 0.41-0.27 0.87-0.66 1.32-1.11 0.44-0.44 0.84-0.92 1.11-1.32 0.23-0.34 0.53-0.87 0.66-1.16 0.14-0.29 0.32-0.74 0.41-1.01s0.23-0.77 0.3-1.1c0.11-0.5 0.14-0.81 0.14-1.76s-0.03-1.27-0.14-1.76c-0.07-0.34-0.21-0.83-0.3-1.1s-0.27-0.73-0.41-1.02c-0.13-0.29-0.43-0.81-0.66-1.15-0.27-0.4-0.67-0.89-1.11-1.32-0.45-0.46-0.91-0.84-1.32-1.11-0.35-0.23-0.9-0.55-1.22-0.7-0.33-0.15-0.82-0.34-1.09-0.43-0.28-0.09-0.75-0.2-1.04-0.26s-0.94-0.12-1.46-0.13zm0 36.03c-0.52-0.01-1.14 0.01-1.38 0.04s-0.71 0.13-1.04 0.21-0.81 0.24-1.08 0.34c-0.26 0.11-0.64 0.28-0.84 0.38s-0.63 0.36-0.95 0.57c-0.36 0.24-0.86 0.67-1.28 1.09-0.45 0.44-0.84 0.91-1.11 1.32-0.23 0.34-0.53 0.87-0.67 1.16s-0.34 0.79-0.44 1.11c-0.1 0.31-0.23 0.81-0.29 1.11-0.08 0.4-0.11 0.86-0.11 1.65s0.03 1.24 0.11 1.64c0.06 0.3 0.19 0.81 0.29 1.12s0.3 0.81 0.44 1.11c0.14 0.29 0.44 0.81 0.67 1.16 0.26 0.4 0.66 0.88 1.11 1.32 0.44 0.44 0.91 0.84 1.32 1.11 0.34 0.23 0.86 0.53 1.15 0.66 0.29 0.14 0.75 0.32 1.02 0.41s0.76 0.23 1.09 0.3c0.49 0.11 0.83 0.13 1.74 0.14 0.83 0 1.27-0.03 1.68-0.11 0.3-0.06 0.78-0.18 1.06-0.27s0.77-0.29 1.1-0.44c0.32-0.15 0.87-0.46 1.22-0.69 0.41-0.27 0.87-0.66 1.32-1.11 0.44-0.44 0.84-0.92 1.11-1.32 0.23-0.35 0.53-0.87 0.66-1.16 0.14-0.29 0.32-0.74 0.41-1.01s0.23-0.77 0.3-1.1c0.11-0.5 0.14-0.81 0.14-1.76s-0.03-1.27-0.14-1.76c-0.07-0.34-0.21-0.83-0.3-1.1s-0.27-0.73-0.41-1.02c-0.13-0.29-0.43-0.81-0.66-1.15-0.27-0.4-0.67-0.89-1.11-1.32-0.45-0.46-0.91-0.84-1.32-1.11-0.35-0.23-0.9-0.55-1.22-0.7-0.33-0.15-0.82-0.34-1.09-0.43-0.28-0.09-0.75-0.21-1.04-0.26-0.29-0.06-0.94-0.12-1.46-0.13zm173.81 35.6c-1.15 0-2.11 0.96-2.11 2.14 0 1.15 0.96 2.11 2.11 2.11 1.18 0 2.14-0.96 2.14-2.11 0-1.18-0.96-2.14-2.14-2.14zm26.12 0c-6.49 0-11.77 5.25-11.77 11.78 0 6.49 5.28 11.77 11.77 11.77 2.79 0 5.99-0.99 8.1-2.5 0.42-0.28 0.74-0.57 0.93-0.96 0.22-0.48 0.22-0.92 0.22-1.5v-5.02c0-1.16-0.92-2.11-2.11-2.11-1.18 0-2.11 0.95-2.11 2.11v4.41c-1.41 0.8-3.36 1.31-5.03 1.31-4.16 0-7.51-3.35-7.51-7.51s3.35-7.53 7.51-7.53c2.02 0 3.59 0.68 4.93 1.35 1.03 0.54 2.31 0.67 2.95-0.22 0.67-0.96 0.6-2.25-0.29-2.98-2.43-1.99-5.44-2.4-7.59-2.4zm123.32 0c-1.15 0-2.11 0.96-2.11 2.11 0 1.19 0.96 2.14 2.11 2.14 1.19 0 2.15-0.95 2.15-2.14 0-1.15-0.96-2.11-2.15-2.11zm43.12 0c-6.49 0-11.77 5.25-11.77 11.78 0 6.49 5.28 11.77 11.77 11.77 2.79 0 5.99-0.99 8.1-2.5 0.41-0.28 0.74-0.57 0.93-0.96 0.22-0.48 0.22-0.92 0.22-1.5v-5.02c0-1.16-0.93-2.11-2.11-2.11s-2.11 0.95-2.11 2.11v4.41c-1.41 0.8-3.36 1.31-5.03 1.31-4.16 0-7.52-3.35-7.52-7.51s3.36-7.53 7.52-7.53c2.02 0 3.59 0.68 4.93 1.35 1.02 0.54 2.31 0.67 2.95-0.22 0.67-0.96 0.6-2.25-0.29-2.98-2.44-1.99-5.44-2.4-7.59-2.4zm78.63 0c-1.15 0-2.11 0.96-2.11 2.11 0 1.19 0.96 2.14 2.11 2.14 1.19 0 2.15-0.95 2.15-2.14 0-1.15-0.96-2.11-2.15-2.11zm-111.73 0.57c-0.35 0-0.69 0.09-0.99 0.26-1.02 0.54-1.12 1.5-1.12 2.3v17.73c0 1.16 0.96 2.11 2.11 2.11 1.19 0 2.15-0.95 2.15-2.11v-12.67l11.1 13.6c0.35 0.42 0.61 0.7 1.09 0.96 0.9 0.45 1.7 0.16 2.21-0.22 0.64-0.55 0.8-1.19 0.8-1.92v-11.59c0-1.15-0.96-2.11-2.15-2.11-1.15 0-2.11 0.96-2.11 2.14v6.34l-11.23-13.79c-0.62-0.72-1.27-1.02-1.86-1.03zm86.5 0c-0.35 0-0.69 0.09-0.99 0.26-1.02 0.54-1.12 1.5-1.12 2.3v17.73c0 1.16 0.96 2.11 2.11 2.11 1.19 0 2.15-0.95 2.15-2.11v-12.67l11.1 13.6c0.35 0.42 0.61 0.7 1.09 0.96 0.9 0.45 1.7 0.16 2.21-0.22 0.64-0.55 0.8-1.19 0.8-1.92v-11.59c0-1.15-0.96-2.11-2.15-2.11-1.15 0-2.11 0.96-2.11 2.14v6.34l-11.23-13.79c-0.62-0.72-1.27-1.02-1.86-1.03zm-296.46 0c-1.15 0-2.11 0.96-2.11 2.12v18.17c0 1.16 0.96 2.11 2.11 2.11 1.18 0 2.14-0.95 2.14-2.11v-16.03h5.96c2.56 0 2.75 2.63 2.75 3.46 0 0.67-0.26 1.4-0.64 2.04-0.61 1-0.32 2.31 0.7 2.92 0.99 0.64 2.3 0.32 2.91-0.68 0.8-1.31 1.25-2.84 1.25-4.28 0-3.71-2.17-7.72-6.97-7.72h-8.1zm21.03 0c-1.15 0-2.12 0.96-2.12 2.12v18.17c0 1.16 0.97 2.11 2.12 2.11 1.18 0 2.14-0.95 2.14-2.11v-5.76h4.64l0.96 1.54c0.61 0.99 1.92 1.28 2.91 0.64 1.95-1.25 0.39-3.3 0.39-3.3 2.2-1.25 3.39-3.52 3.39-6.27 0-4.35-2.98-7.14-7.55-7.14h-6.88zm71.93 0c-1.15 0-2.11 0.96-2.11 2.12v18.17c0 1.16 0.96 2.11 2.11 2.11 1.19 0 2.15-0.95 2.15-2.11v-5.76h4.64l0.96 1.54c0.61 0.99 1.92 1.28 2.91 0.64 1.95-1.25 0.38-3.3 0.38-3.3 2.21-1.25 3.4-3.52 3.4-6.27 0-4.35-2.98-7.14-7.56-7.14h-6.88zm28.49 0c-0.84 0-1.57 0.49-1.92 1.22l-8.64 18.14c-0.48 1.06-0.04 2.34 1.02 2.85 1.06 0.48 2.3 0.03 2.82-1.02l2.01-4.22h10.75c0.74 0 1.38-0.39 1.76-0.97 0.74-1.08 0.16-2.01-0.19-2.75l-5.69-12.03c-0.36-0.73-1.12-1.22-1.92-1.22zm103.75 0c-1.19 0-2.15 0.93-2.15 2.12 0 1.18 0.96 2.11 2.15 2.11 1.15 0 2.11-0.93 2.11-2.11 0-1.19-0.96-2.12-2.11-2.12zm46.63 0c-1.15 0-2.11 0.96-2.11 2.12v10.85c0 5.98 3.94 10.01 9.76 10.01 6.72 0 9.76-5.18 9.76-10.01v-4.49c0-1.15-0.96-2.11-2.11-2.11-1.19 0-2.15 0.96-2.15 2.11v4.49c0 2.78-1.44 5.75-5.5 5.75-4.99 0-5.5-3.99-5.5-5.75v-10.85c0-1.16-0.96-2.12-2.15-2.12zm15.3 0c-1.19 0-2.15 0.96-2.15 2.12 0 1.18 0.96 2.14 2.15 2.14 1.15 0 2.11-0.96 2.11-2.14 0-1.16-0.96-2.12-2.11-2.12zm24.57 0c-1.19 0-2.15 0.93-2.15 2.12 0 1.18 0.96 2.11 2.15 2.11 1.15 0 2.11-0.93 2.11-2.11 0-1.19-0.96-2.12-2.11-2.12zm17.77 0c-1.15 0-2.11 0.96-2.11 2.12 0 1.18 0.96 2.14 2.11 2.14h4.64v16.03c0 1.16 0.93 2.11 2.12 2.11 1.18 0 2.11-0.95 2.11-2.11v-18.17c0-1.16-0.83-2.12-2.11-2.12h-6.76zm13.51 0c-1.19 0-2.15 0.96-2.15 2.12 0 1.18 0.96 2.14 2.15 2.14 1.15 0 2.11-0.96 2.11-2.14 0-1.16-0.96-2.12-2.11-2.12zm19.65 0c-1.19 0-2.11 0.96-2.11 2.12 0 1.18 0.92 2.14 2.11 2.14 1.18 0 2.11-0.96 2.11-2.14 0-1.16-0.93-2.12-2.11-2.12zm-13.56 0.01c-0.4-0.02-0.82 0.09-1.19 0.31-1 0.64-1.28 1.96-0.68 2.95l6.53 10.24-0.03 6.78c0 1.16 0.96 2.11 2.14 2.11 1.16 0 2.12-0.95 2.12-2.11v-6.85l3.04-4.76c0.64-1 0.35-2.31-0.64-2.95-0.99-0.61-2.31-0.32-2.95 0.67l-1.6 2.53-5.02-7.93c-0.38-0.62-1.04-0.97-1.72-0.99zm-210.79 0c-0.12 0.01-0.23 0.03-0.35 0.06-0.96 0.25-1.6 1.09-1.6 2.05v18.17c0 1.16 0.96 2.11 2.11 2.11 1.19 0 2.15-0.95 2.15-2.11v-10.85l5.95 11.85c0.38 0.7 1.09 1.11 1.86 1.11 0.76 0 1.47-0.41 1.85-1.08l6.24-12.07v4.67c0 1.16 0.96 2.12 2.11 2.12 1.19 0 2.15-0.96 2.15-2.12v-11.8c0-0.96-0.67-1.8-1.6-2.05-0.93-0.23-1.92 0.19-2.37 1.02l-8.35 15.46-8.13-15.42c-0.39-0.76-1.2-1.17-2.02-1.12zm30.81 0c-0.11 0.01-0.23 0.03-0.35 0.06-0.96 0.25-1.6 1.09-1.6 2.05v18.17c0 1.16 0.96 2.11 2.12 2.11 1.18 0 2.14-0.95 2.14-2.11v-10.85l5.95 11.85c0.39 0.7 1.09 1.11 1.86 1.11s1.47-0.41 1.85-1.08l6.24-12.07v4.67c0 1.16 0.96 2.12 2.12 2.12 1.18 0 2.14-0.96 2.14-2.12v-11.8c0-0.96-0.67-1.8-1.6-2.05-0.93-0.23-1.92 0.19-2.37 1.02l-8.35 15.46-8.13-15.42c-0.39-0.76-1.2-1.17-2.02-1.12zm-124.68 1.48c-0.41 0.03-0.8 0.17-1.14 0.43-2.88 2.28-4.55 5.6-4.55 9.25 0 6.53 5.28 11.81 11.78 11.81s11.81-5.28 11.81-11.81c0-3.65-1.67-6.97-4.55-9.25-0.92-0.7-2.27-0.54-2.97 0.39-0.74 0.89-0.58 2.24 0.35 2.98 1.86 1.44 2.91 3.55 2.91 5.88 0 4.16-3.39 7.55-7.55 7.55s-7.52-3.39-7.52-7.55c0-2.33 1.06-4.44 2.88-5.88 0.93-0.74 1.09-2.09 0.38-2.98-0.46-0.58-1.15-0.86-1.83-0.82zm-21.24 2.64h4.74c2.2 0 3.29 1.31 3.29 3.27 0 1.79-0.86 3.45-3.39 3.45h-4.64v-6.72zm71.94 0h4.73c2.21 0 3.3 1.31 3.3 3.27 0 1.79-0.86 3.45-3.39 3.45h-4.64v-6.72zm104.83 1.67c-1.15 0-2.11 0.96-2.11 2.11v12.38c0 1.16 0.96 2.11 2.11 2.11 1.19 0 2.15-0.95 2.15-2.11v-12.38c0-1.15-0.96-2.11-2.15-2.11zm121.75 0c-1.15 0-2.11 0.96-2.11 2.11v12.38c0 1.16 0.96 2.11 2.11 2.11 1.19 0 2.15-0.95 2.15-2.11v-12.38c0-1.15-0.96-2.11-2.15-2.11zm-200.24 1.25l3 6.27h-5.98l2.98-6.27zm-44.02 3.84c-1.19 0-2.15 0.95-2.15 2.11 0 1.18 0.96 2.14 2.15 2.14 1.15 0 2.11-0.96 2.11-2.14 0-1.16-0.96-2.11-2.11-2.11zm166.43 0c-1.18 0-2.14 0.95-2.14 2.11 0 1.18 0.96 2.14 2.14 2.14 1.16 0 2.11-0.96 2.11-2.14 0-1.16-0.95-2.11-2.11-2.11zm-237.49 0.22c-1.15 0-2.11 0.96-2.11 2.11 0 1.19 0.96 2.14 2.11 2.14 1.18 0 2.11-0.95 2.11-2.14 0-1.15-0.93-2.11-2.11-2.11zm27.65 7.01c-1.15 0-2.11 0.96-2.11 2.14 0 1.15 0.96 2.11 2.11 2.11 1.18 0 2.11-0.96 2.11-2.11 0-1.18-0.93-2.14-2.11-2.14zm71.94 0c-1.16 0-2.12 0.96-2.12 2.14 0 1.15 0.96 2.11 2.12 2.11 1.18 0 2.11-0.96 2.11-2.11 0-1.18-0.93-2.14-2.11-2.14zm24.09 0.03c-1.15 0-2.11 0.96-2.11 2.14 0 1.16 0.96 2.11 2.11 2.11 1.19 0 2.15-0.95 2.15-2.11 0-1.18-0.96-2.14-2.15-2.14zm28.55 0c-1.15 0-2.11 0.96-2.11 2.14 0 1.16 0.96 2.11 2.11 2.11 1.19 0 2.15-0.95 2.15-2.11 0-1.18-0.96-2.14-2.15-2.14zm30.82 0c-1.16 0-2.12 0.96-2.12 2.14 0 1.16 0.96 2.11 2.12 2.11 1.18 0 2.14-0.95 2.14-2.11 0-1.18-0.96-2.14-2.14-2.14z" fill="url(#gradient1)" stroke="url(#gradient2)" stroke-width="4" filter="url(#chrome)" />
</svg>